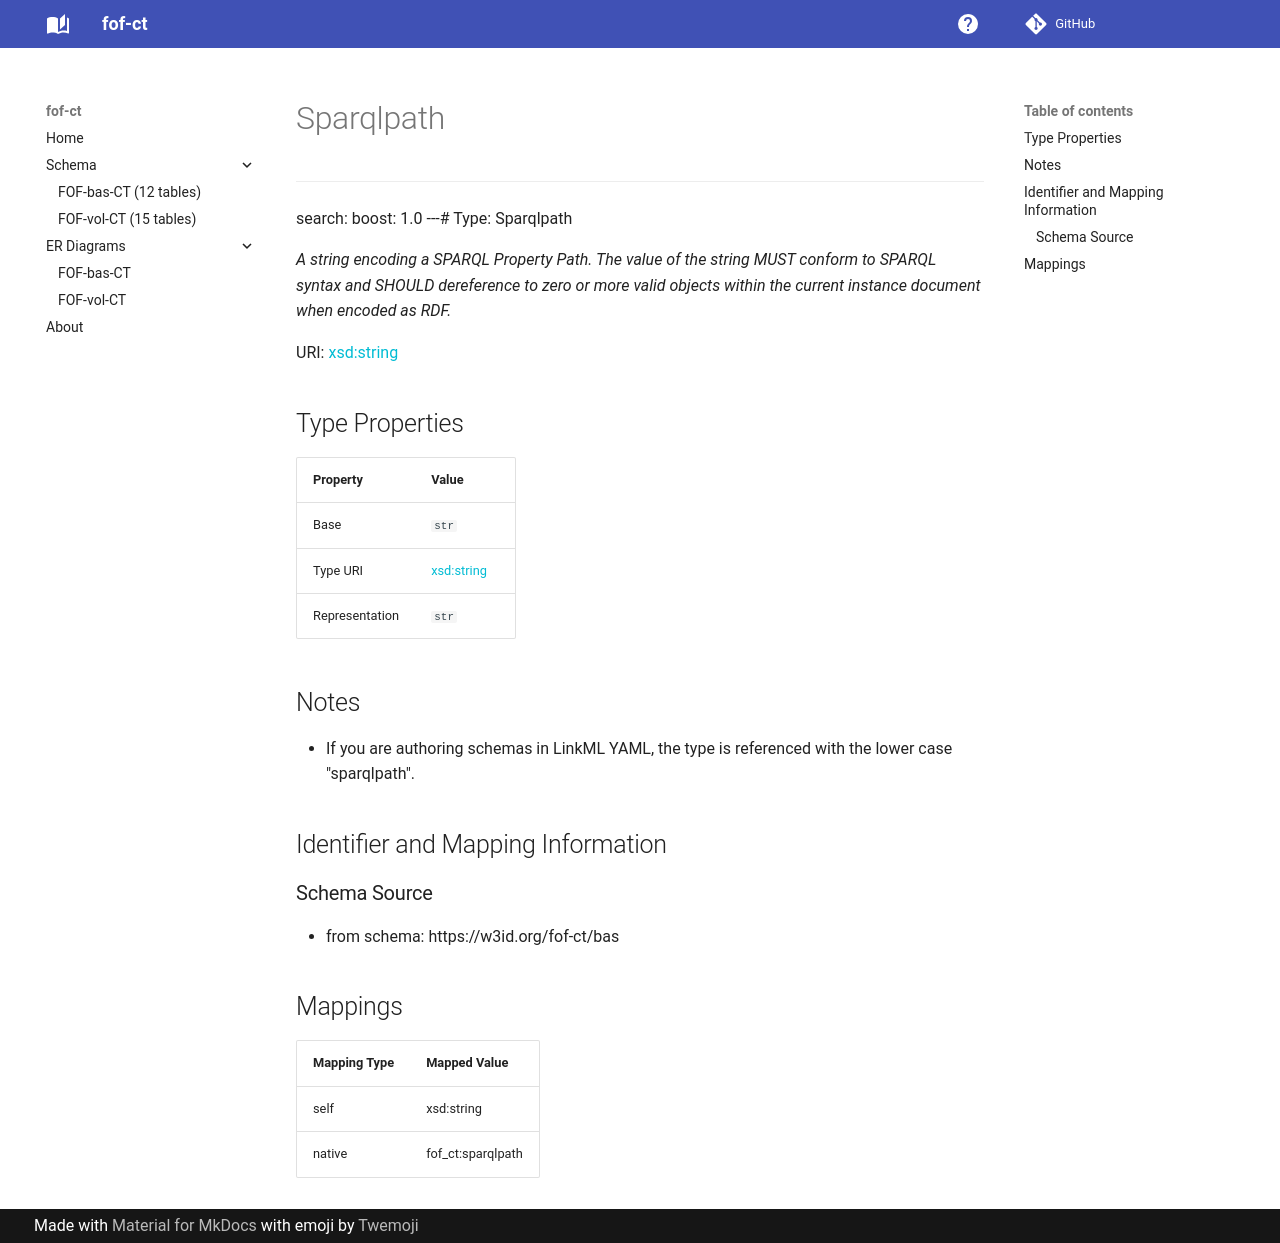

repository: strambc/fof-ct-linkml · page: bas/Sparqlpath/index.html · generator: mkdocs

---
search:
  boost: 1.0
---# Type: Sparqlpath 




_A string encoding a SPARQL Property Path. The value of the string MUST conform to SPARQL syntax and SHOULD dereference to zero or more valid objects within the current instance document when encoded as RDF._



<div data-search-exclude markdown="1">

URI: [xsd:string](http://www.w3.org/2001/XMLSchema#string)

## Type Properties

| Property | Value |
| --- | --- |
| Base | `str` |
| Type URI | [xsd:string](http://www.w3.org/2001/XMLSchema#string) |
| Representation | `str` |






## Notes

* If you are authoring schemas in LinkML YAML, the type is referenced with the lower case "sparqlpath".



## Identifier and Mapping Information





### Schema Source


* from schema: https://w3id.org/fof-ct/bas




## Mappings

| Mapping Type | Mapped Value |
| ---  | ---  |
| self | xsd:string |
| native | fof_ct:sparqlpath |




</div>
